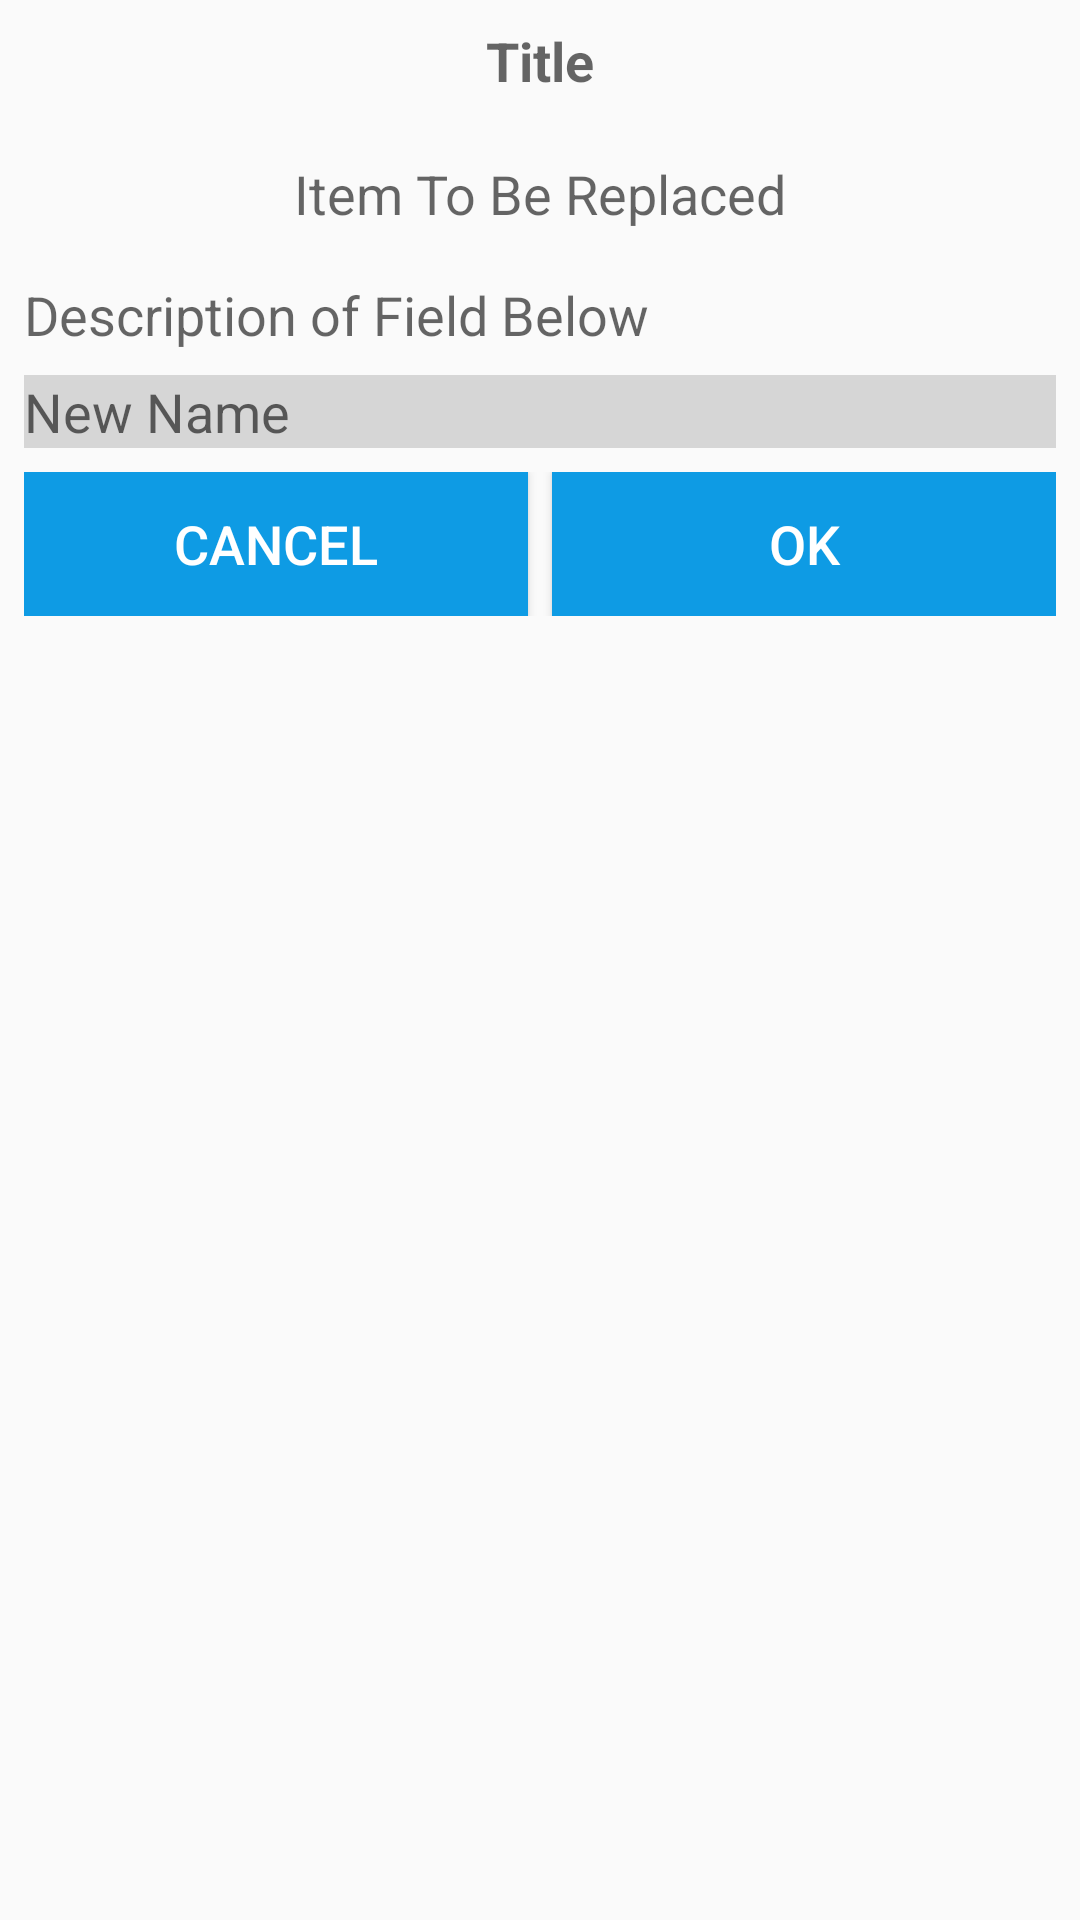

Reconstruct the res/layout file that produces this screen, plus the resources it refers to.
<!-- AndroidManifest.xml: application theme AppTheme -->
<!-- res/layout/dialog_edit_field.xml -->
<?xml version="1.0" encoding="utf-8"?>
<RelativeLayout
        xmlns:android="http://schemas.android.com/apk/res/android"
        xmlns:tools="http://schemas.android.com/tools" android:layout_width="match_parent" android:layout_height="wrap_content"
        android:padding="@dimen/item_padding">

    <TextView
            android:id="@+id/title"
            android:hint="@string/hint_title" android:gravity="center"
            android:textStyle="bold"  android:textColor="@color/black"
            android:layout_width="match_parent" android:layout_height="wrap_content"
            android:textSize="@dimen/text" android:layout_marginBottom="@dimen/dialog_gap" />

    <TextView
            android:id="@+id/info_to_be_changed"
            android:hint="@string/hint_item_to_be_changed"
            android:textSize="@dimen/text" android:gravity="center"
            android:layout_width="match_parent" android:layout_height="wrap_content"
            android:layout_below="@+id/title" android:textColor="@color/black"
            android:layout_marginTop="@dimen/dialog_gap_description" android:layout_marginBottom="@dimen/dialog_gap_description"/>

    <TextView
            android:id="@+id/description"
            android:hint="@string/hint_description"
            android:textColor="@color/black" android:textSize="@dimen/text"
            android:layout_width="match_parent" android:layout_height="wrap_content"
            android:layout_below="@+id/info_to_be_changed"
            android:layout_marginTop="@dimen/dialog_gap_description"/>

    <EditText
            android:id="@+id/field_new_info"
            android:hint="@string/hint_dialog_new_text"
            android:textSize="@dimen/text" android:background="@color/field"
            android:layout_below="@+id/description" android:inputType="text"
            android:layout_width="match_parent" android:layout_height="wrap_content"
            android:layout_marginTop="@dimen/dialog_gap_description" android:layout_marginBottom="@dimen/dialog_gap_description"
            android:imeOptions="flagNoExtractUi" tools:ignore="Autofill"/>

    <LinearLayout
        android:id="@+id/buttons"
        android:orientation="horizontal" android:layout_below="@+id/field_new_info"
        android:layout_width="match_parent" android:layout_height="wrap_content">

        <Button
                android:id="@+id/btn_dialog_cancel"
                android:layout_width="match_parent" android:layout_height="wrap_content"
                android:textSize="@dimen/text" android:text="@string/btn_dialog_cancel" android:textColor="@color/white"
                android:background="@drawable/button_manage" android:layout_weight="1"
                android:layout_marginRight="@dimen/gap_btwn_widgets" android:layout_marginEnd="@dimen/gap_btwn_widgets"
                tools:ignore="ButtonStyle"/>

        <Button
                android:id="@+id/btn_dialog_ok"
                android:layout_width="match_parent" android:layout_height="wrap_content"
                android:textSize="@dimen/text" android:text="@string/btn_dialog_ok" android:textColor="@color/white"
                android:background="@drawable/button_manage" android:layout_weight="1"
                android:layout_marginLeft="@dimen/gap_btwn_widgets" android:layout_marginStart="@dimen/gap_btwn_widgets"
                tools:ignore="ButtonStyle"/>

    </LinearLayout>

</RelativeLayout>
<!-- resources referenced by this layout -->
<resources>
  <color name="black">#000000</color>
  <color name="field">#D6D6D6</color>
  <color name="white">#FFFFFF</color>
  <dimen name="dialog_gap">12dp</dimen>
  <dimen name="dialog_gap_description">8dp</dimen>
  <dimen name="gap_btwn_widgets">4dp</dimen>
  <dimen name="item_padding">8dp</dimen>
  <dimen name="text">18sp</dimen>
  <!-- drawable button_manage (drawable) -->
  <?xml version="1.0" encoding="utf-8"?>
  <selector xmlns:android="http://schemas.android.com/apk/res/android">
      <item android:state_pressed="true" android:drawable="@drawable/button_pressed"/>
      <item android:state_focused="true" android:drawable="@drawable/button_pressed"/>\
      <item android:drawable="@drawable/button_manage_default"/>
  </selector>
  <string name="btn_dialog_cancel">Cancel</string>
  <string name="btn_dialog_ok">OK</string>
  <string name="hint_description">Description of Field Below</string>
  <string name="hint_dialog_new_text">New Name</string>
  <string name="hint_item_to_be_changed">Item To Be Replaced</string>
  <string name="hint_title">Title</string>
  <style name="AppTheme" parent="Theme.AppCompat.Light.NoActionBar">
          
          <item name="colorPrimary">@color/colorPrimary</item>
          <item name="colorPrimaryDark">@color/colorPrimaryDark</item>
          <item name="colorAccent">@color/colorAccent</item>
          <item name="android:textSize">@dimen/text</item>
          <item name="android:textAppearanceLargePopupMenu">@style/myPopupMenuTextAppearanceLarge</item>
          <item name="android:textAppearanceSmallPopupMenu">@style/myPopupMenuTextAppearanceSmall</item>
          <item name="android:actionOverflowButtonStyle">@style/AppTheme.OverFlow</item>
      </style>
  <!-- drawable button_pressed (drawable) -->
  <?xml version="1.0" encoding="utf-8"?>
  <shape xmlns:android="http://schemas.android.com/apk/res/android" android:shape="rectangle" >
      <corners
              android:radius="0dp"
      />
      <solid
              android:color="@color/black"
      />
      <padding
              android:left="0dp"
              android:top="0dp"
              android:right="0dp"
              android:bottom="0dp"
      />
      <size
              android:width="0dp"
              android:height="0dp"
      />
  </shape>
  <!-- drawable button_manage_default (drawable) -->
  <?xml version="1.0" encoding="utf-8"?>
  <shape xmlns:android="http://schemas.android.com/apk/res/android" android:shape="rectangle" >
      <corners
              android:radius="0dp"
      />
      <solid
              android:color="@color/lightblue"
      />
      <padding
              android:left="0dp"
              android:top="0dp"
              android:right="0dp"
              android:bottom="0dp"
      />
      <size
              android:width="0dp"
              android:height="0dp"
      />
  </shape>
  <color name="colorPrimary">#008577</color>
  <color name="colorPrimaryDark">#00574B</color>
  <color name="colorAccent">#D81B60</color>
  <style name="myPopupMenuTextAppearanceLarge" parent="@android:style/TextAppearance.DeviceDefault.Widget.PopupMenu.Large">
          <item name="android:textColor">@color/black</item>
          <item name="android:textSize">@dimen/text</item>
      </style>
  <style name="myPopupMenuTextAppearanceSmall" parent="@android:style/TextAppearance.DeviceDefault.Widget.PopupMenu.Small">
          <item name="android:textColor">@color/black</item>
          <item name="android:textSize">@dimen/text</item>
      </style>
  <style name="AppTheme.OverFlow" parent="@android:style/Widget.ActionButton.Overflow">
          <item name="android:src">@drawable/ic_list_options</item>
      </style>
  <color name="lightblue">#0E9BE4</color>
</resources>
